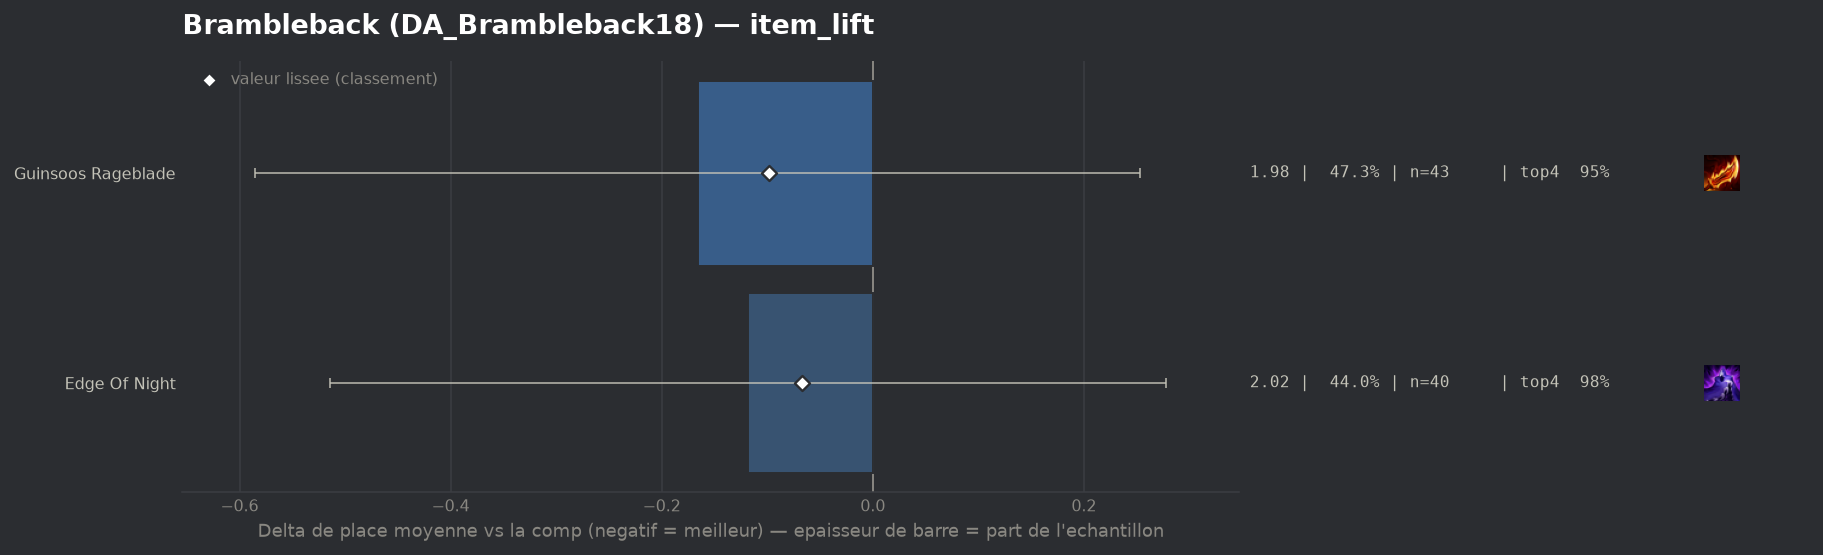

The data file committed next to this chart (first rows):
group, label, n, share, avg_place, shrunk_avg, score, d_avg, d_avg_pess, impact, d_top4, win, top2, top4, sd, z, p, significant
populaire, Guinsoos Rageblade, 43, 0.4725, 1.977, 2.045, -0.098, -0.166, 0.0, 0.0462, -0.0026, 0.3953, 0.814, 0.9535, 1.191, -0.78, 0.437, False
populaire, Edge Of Night, 40, 0.4396, 2.025, 2.076, -0.067, -0.118, 0.0, 0.0296, 0.019, 0.35, 0.75, 0.975, 1.06, -0.58, 0.5596, False
